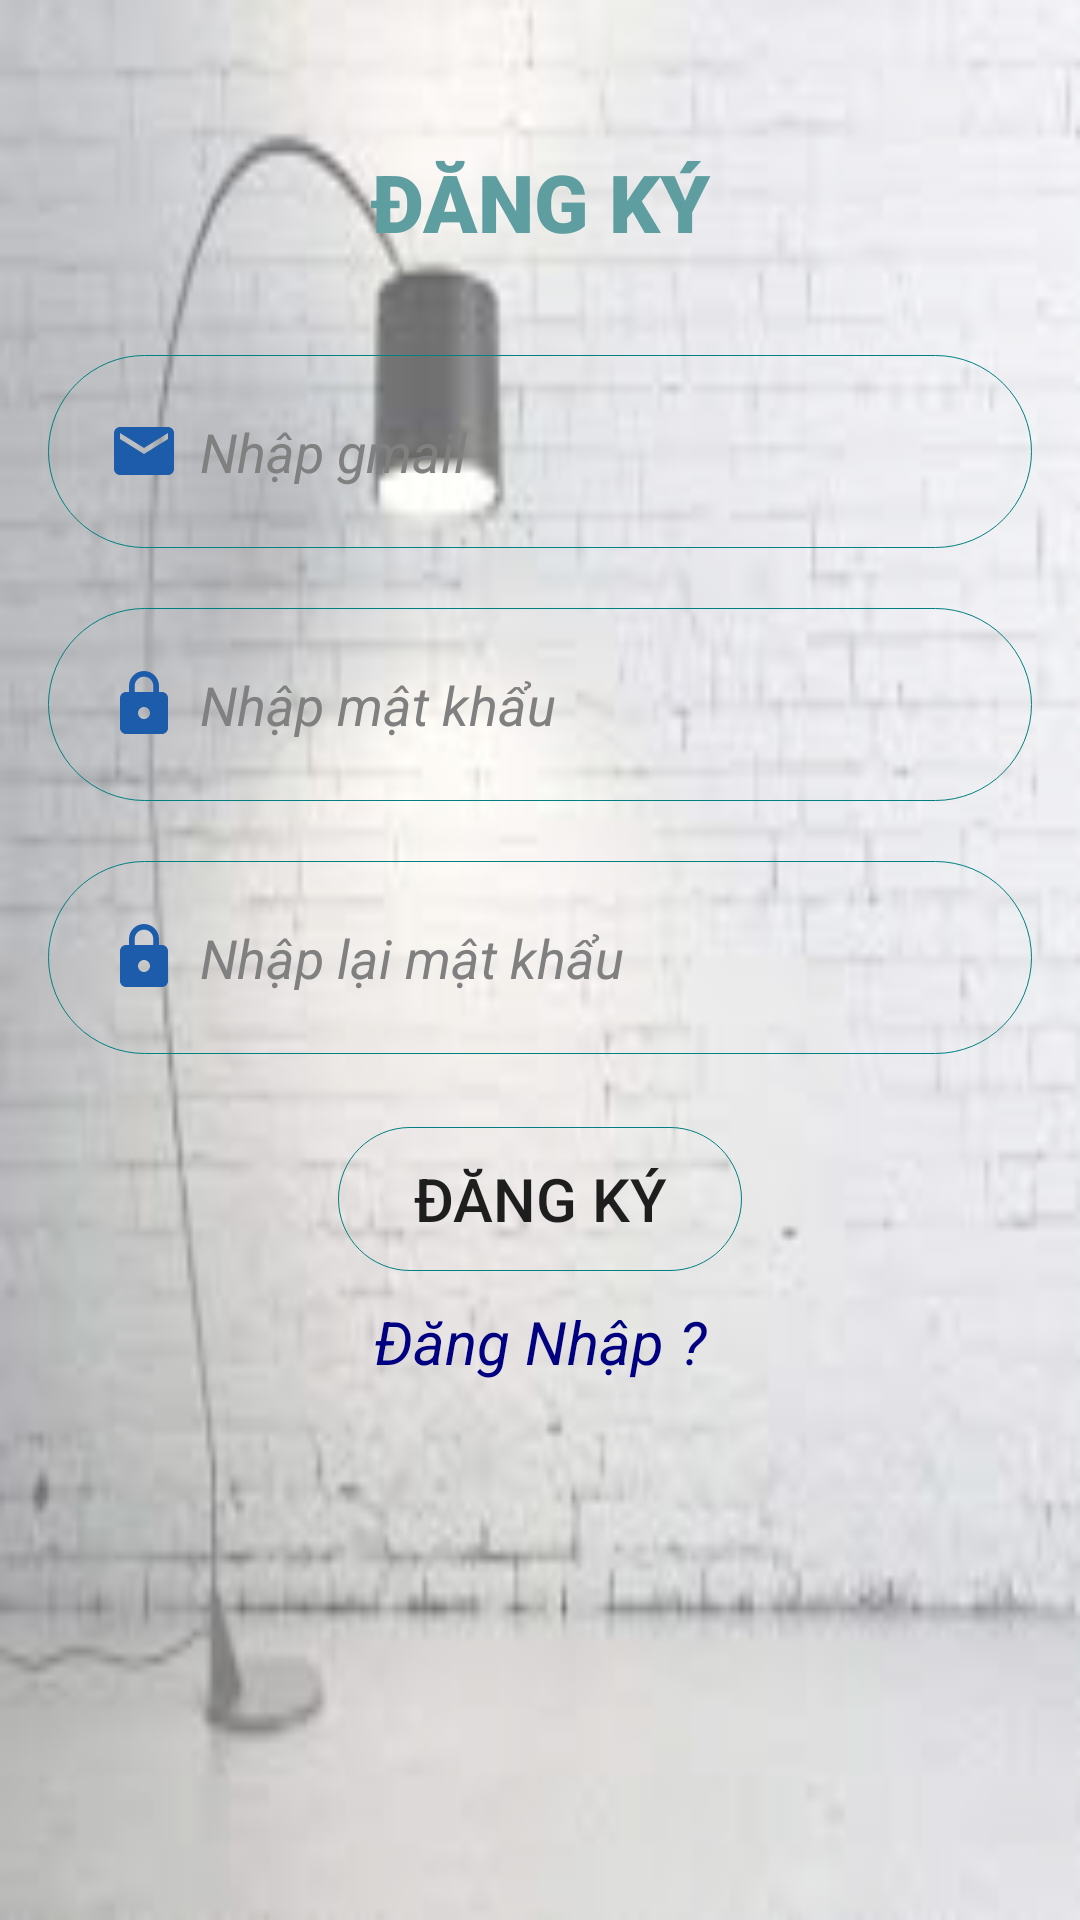

Layout XML and referenced resources for this Android screen:
<!-- AndroidManifest.xml: application theme Theme.UngDungTruyen -->
<!-- res/layout/activity_signup.xml -->
<?xml version="1.0" encoding="utf-8"?>
<LinearLayout xmlns:android="http://schemas.android.com/apk/res/android"
    xmlns:app="http://schemas.android.com/apk/res-auto"
    xmlns:tools="http://schemas.android.com/tools"
    android:layout_width="match_parent"
    android:layout_height="match_parent"
    android:background="@drawable/bg"
    android:orientation="vertical"
    android:padding="16dip"
    tools:context=".MainActivity">
    <LinearLayout
        android:layout_width="match_parent"
        android:layout_height="wrap_content"
        android:orientation="vertical">

    </LinearLayout>


    <LinearLayout
        android:layout_width="match_parent"
        android:layout_height="wrap_content"
        android:orientation="horizontal">

        <TextView
            android:layout_width="match_parent"
            android:layout_height="match_parent"
            android:padding="100px"
            android:textSize="80px"
            android:gravity="center"
            android:textColor="#5f9ea0"
            android:textStyle="bold"
            android:fontFamily="sans-serif-black"
            android:text="ĐĂNG KÝ"/>

    </LinearLayout>
    <LinearLayout
        android:layout_width="match_parent"
        android:layout_height="wrap_content"
        android:orientation="vertical"
        >

        <EditText
            android:id="@+id/gmail"
            android:layout_width="match_parent"
            android:layout_height="wrap_content"
            android:textColorHint="#808080"
            android:background="@drawable/round_border"
            android:drawableStart="@drawable/ic_baseline_email_24"
            android:drawablePadding="20px"
            android:ems="10"
            android:textColor="@color/black"
            android:textStyle="italic"
            android:hint="Nhập gmail"
            android:inputType="textPersonName"
            android:padding="20dp"
            android:drawableLeft="@drawable/ic_baseline_email_24" />

        <EditText
            android:id="@+id/pass"
            android:layout_width="match_parent"
            android:layout_height="wrap_content"
            android:layout_marginTop="20dp"
            android:layout_marginBottom="20dp"
            android:textColorHint="#808080"
            android:textColor="@color/black"
            android:background="@drawable/round_border"
            android:drawableStart="@drawable/ic_baseline_lock_24"
            android:drawableLeft="@drawable/ic_baseline_lock_24"
            android:drawablePadding="20px"
            android:ems="10"
            android:textStyle="italic"
            android:hint="Nhập mật khẩu"
            android:inputType="textPassword"
            android:padding="20dp" />

        <EditText
            android:id="@+id/pass1"
            android:layout_width="match_parent"
            android:layout_height="wrap_content"
            android:background="@drawable/round_border"
            android:textColorHint="#808080"
            android:textStyle="italic"
            android:drawableStart="@drawable/ic_baseline_lock_24"
            android:drawableLeft="@drawable/ic_baseline_lock_24"
            android:drawablePadding="20px"
            android:ems="10"
            android:hint="Nhập lại mật khẩu"
            android:textColor="@color/black"
            android:inputType="textPassword"
            android:padding="20dp" />
    </LinearLayout>

    <LinearLayout
        android:layout_width="match_parent"
        android:layout_height="wrap_content"
        android:orientation="horizontal">

        <TextView

            android:layout_width="0dip"
            android:layout_weight="1"
            android:layout_height="wrap_content"
            android:textSize="18sp"
            android:layout_marginRight="8dip"
            android:text=""/>
        <TextView

            android:layout_width="0dip"
            android:layout_weight="1"
            android:layout_height="wrap_content"
            android:textSize="18sp"
            android:layout_marginRight="8dip"
            android:text=""/>
        <TextView

            android:layout_width="0dip"
            android:layout_weight="1"
            android:layout_height="wrap_content"
            android:textSize="18sp"
            android:layout_marginRight="8dip"
            android:text=""/>


    </LinearLayout>


    <Button
        android:id="@+id/btndky"
        android:layout_width="wrap_content"
        android:layout_height="wrap_content"
        android:layout_gravity="center"
        android:textSize="20sp"
        android:background="@drawable/round_border"
        android:paddingLeft="25dp"
        android:paddingRight="25dp"
        android:text="Đăng Ký" />
    <LinearLayout
        android:layout_width="match_parent"
        android:layout_height="wrap_content"
        android:orientation="horizontal">

        <TextView
            android:id="@+id/dnh"
            android:layout_width="match_parent"
            android:layout_height="match_parent"
            android:layout_margin="30px"
            android:textSize="20sp"
            android:gravity="center"
            android:textColor="	#000080"
            android:textStyle="italic"
            android:text="Đăng Nhập ?"/>

    </LinearLayout>

</LinearLayout>
<!-- resources referenced by this layout -->
<resources>
  <!-- drawable bg: jpg bitmap (drawable, 25967 bytes) -->
  <!-- drawable ic_baseline_email_24 (drawable) -->
  <vector android:height="24dp" android:tint="#1C5CAB"
      android:viewportHeight="24" android:viewportWidth="24"
      android:width="24dp" xmlns:android="http://schemas.android.com/apk/res/android">
      <path android:fillColor="@android:color/white" android:pathData="M20,4L4,4c-1.1,0 -1.99,0.9 -1.99,2L2,18c0,1.1 0.9,2 2,2h16c1.1,0 2,-0.9 2,-2L22,6c0,-1.1 -0.9,-2 -2,-2zM20,8l-8,5 -8,-5L4,6l8,5 8,-5v2z"/>
  </vector>
  <!-- drawable ic_baseline_lock_24 (drawable) -->
  <vector android:height="24dp" android:tint="#1C5CAB"
      android:viewportHeight="24" android:viewportWidth="24"
      android:width="24dp" xmlns:android="http://schemas.android.com/apk/res/android">
      <path android:fillColor="@android:color/white" android:pathData="M18,8h-1L17,6c0,-2.76 -2.24,-5 -5,-5S7,3.24 7,6v2L6,8c-1.1,0 -2,0.9 -2,2v10c0,1.1 0.9,2 2,2h12c1.1,0 2,-0.9 2,-2L20,10c0,-1.1 -0.9,-2 -2,-2zM12,17c-1.1,0 -2,-0.9 -2,-2s0.9,-2 2,-2 2,0.9 2,2 -0.9,2 -2,2zM15.1,8L8.9,8L8.9,6c0,-1.71 1.39,-3.1 3.1,-3.1 1.71,0 3.1,1.39 3.1,3.1v2z"/>
  </vector>
  <!-- drawable round_border (drawable) -->
  <?xml version="1.0" encoding="utf-8"?>
  <shape android:shape="rectangle" xmlns:android="http://schemas.android.com/apk/res/android">
      <stroke android:color="#008080"
          android:width="1px"/>
      <corners android:radius="100dp"/>
  </shape>
  <style name="Theme.UngDungTruyen" parent="Theme.MaterialComponents.DayNight.NoActionBar">
          
          <item name="colorPrimary">@color/purple_500</item>
          <item name="colorPrimaryVariant">@color/purple_700</item>
          <item name="colorOnPrimary">@color/white</item>
          
          <item name="colorSecondary">@color/teal_200</item>
          <item name="colorSecondaryVariant">@color/teal_700</item>
          <item name="colorOnSecondary">@color/black</item>
          
          <item name="android:statusBarColor" tools:targetApi="l">?attr/colorPrimaryVariant</item>
          
      </style>
  <!-- not gathered from this repository: default colours our renderer supplied (Android Studio template values) -->
  <color name="purple_500">#FF6200EE</color>
  <color name="purple_700">#FF3700B3</color>
  <color name="teal_200">#FF03DAC5</color>
  <color name="teal_700">#FF018786</color>
  <color name="black">#FF000000</color>
  <color name="white">#FFFFFFFF</color>
</resources>
